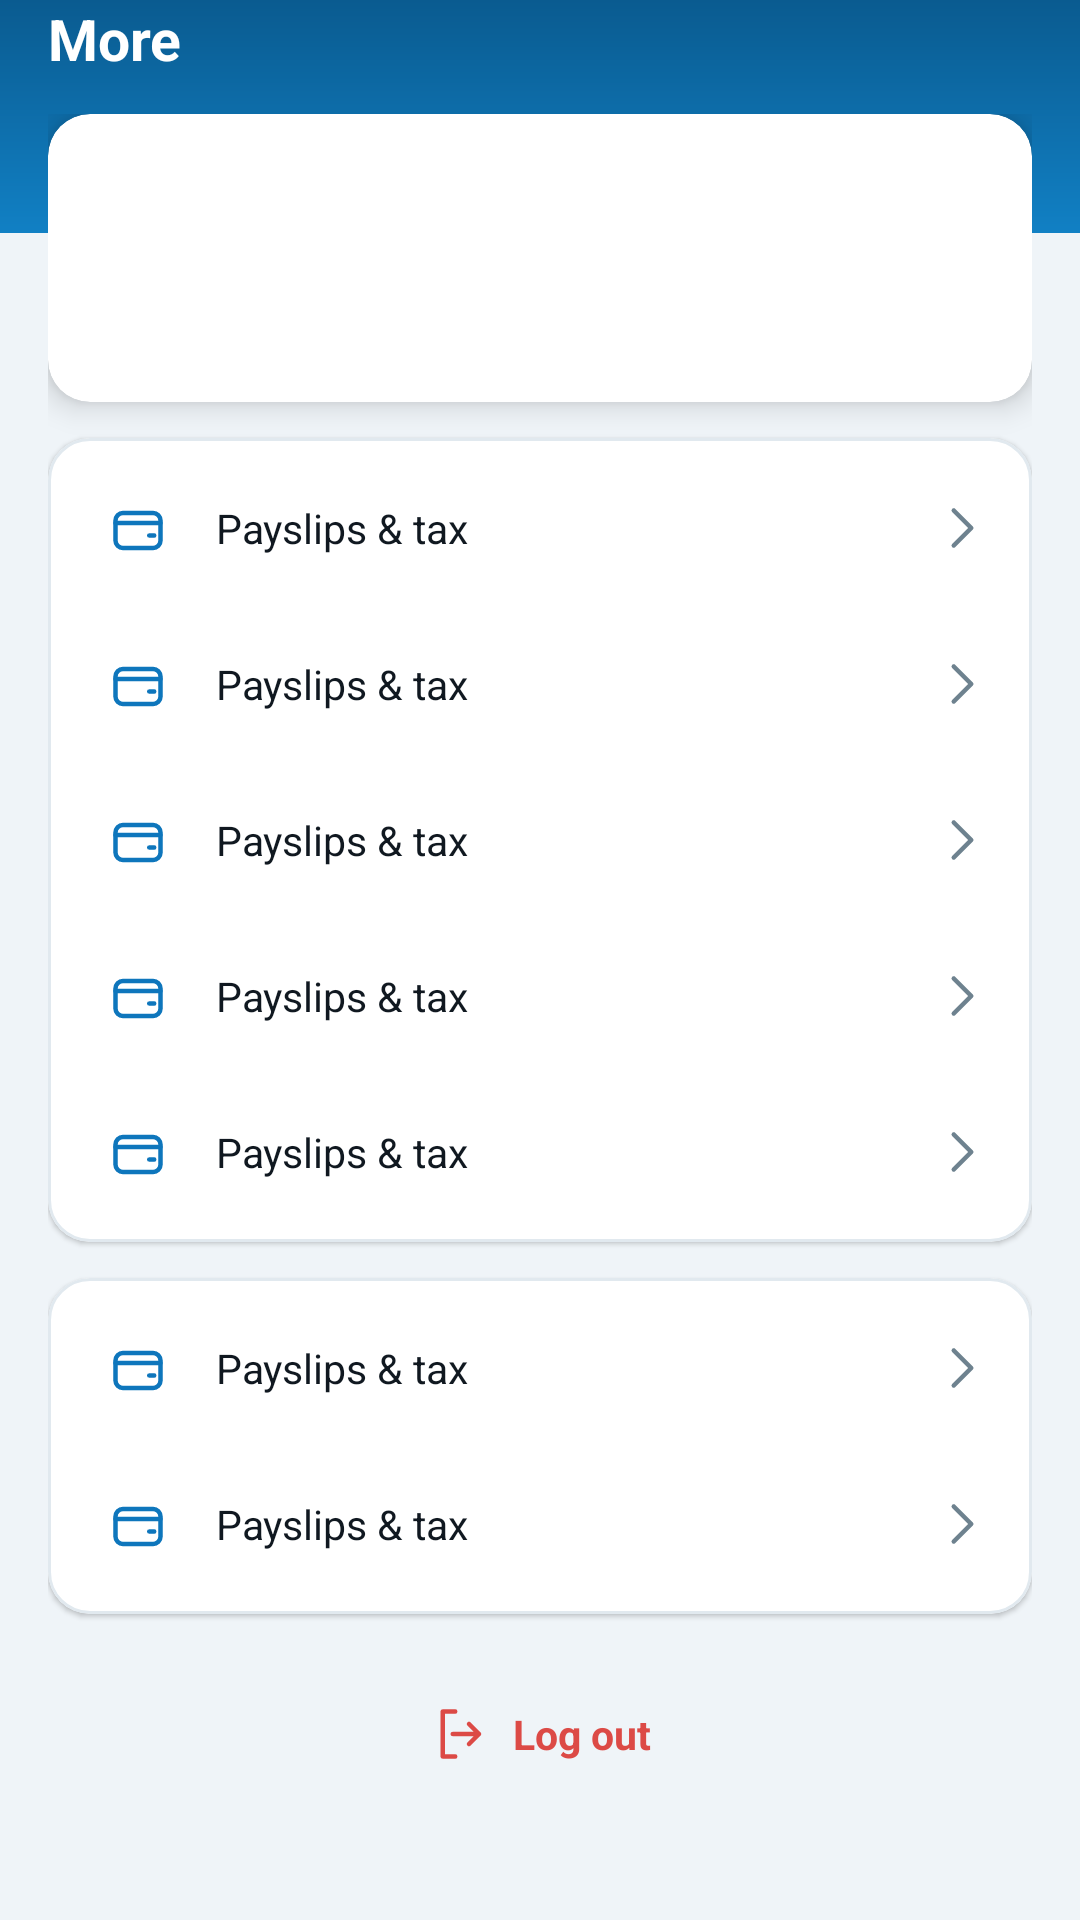

Reconstruct the res/layout file that produces this screen, plus the resources it refers to.
<!-- AndroidManifest.xml: application theme Theme.Synergy -->
<!-- res/layout/fragment_more.xml -->
<?xml version="1.0" encoding="utf-8"?>
<LinearLayout xmlns:android="http://schemas.android.com/apk/res/android"
    xmlns:app="http://schemas.android.com/apk/res-auto"
    xmlns:tools="http://schemas.android.com/tools"
    android:layout_width="match_parent"
    android:layout_height="match_parent"
    android:background="@color/surface_bg"
    android:orientation="vertical">

    <LinearLayout
        android:id="@+id/header"
        android:layout_width="match_parent"
        android:layout_height="wrap_content"
        android:background="@drawable/bg_header_gradient"
        android:gravity="center_vertical"
        android:minHeight="56dp"
        android:orientation="horizontal"
        android:paddingHorizontal="@dimen/space_16"
        android:paddingBottom="52dp">

        <TextView
            android:layout_width="0dp"
            android:layout_height="wrap_content"
            android:layout_weight="1"
            android:text="@string/more_title"
            android:textColor="@color/white"
            android:textSize="19sp"
            android:textStyle="bold" />
    </LinearLayout>

    
    <androidx.core.widget.NestedScrollView
        android:id="@+id/scroll"
        android:layout_width="match_parent"
        android:layout_height="0dp"
        android:layout_marginTop="-40dp"
        android:layout_weight="1"
        android:clipToPadding="false"
        android:paddingHorizontal="@dimen/space_16"
        android:paddingBottom="@dimen/space_24">

        <LinearLayout
            android:layout_width="match_parent"
            android:layout_height="wrap_content"
            android:orientation="vertical">

            <com.google.android.material.card.MaterialCardView
                style="@style/Widget.Synergy.Card.Lift"
                android:layout_width="match_parent"
                android:layout_height="wrap_content">

                <LinearLayout
                    android:layout_width="match_parent"
                    android:layout_height="wrap_content"
                    android:gravity="center_vertical"
                    android:orientation="horizontal"
                    android:padding="@dimen/space_14">

                    <TextView
                        android:id="@+id/text_avatar"
                        android:layout_width="@dimen/avatar_lg"
                        android:layout_height="@dimen/avatar_lg"
                        android:background="@drawable/bg_rect_r12"
                        android:backgroundTint="@color/synergy_blue_50"
                        android:gravity="center"
                        android:textColor="@color/synergy_blue_700"
                        android:textSize="18sp"
                        android:textStyle="bold"
                        tools:text="TM" />

                    <LinearLayout
                        android:layout_width="0dp"
                        android:layout_height="wrap_content"
                        android:layout_marginStart="@dimen/space_12"
                        android:layout_weight="1"
                        android:orientation="vertical">

                        <TextView
                            android:id="@+id/text_name"
                            android:layout_width="match_parent"
                            android:layout_height="wrap_content"
                            android:ellipsize="end"
                            android:maxLines="1"
                            android:textColor="@color/ink"
                            android:textSize="15sp"
                            android:textStyle="bold"
                            tools:text="Thisala Maduwinda" />

                        <TextView
                            android:id="@+id/text_meta"
                            style="@style/TextAppearance.Synergy.Caption"
                            android:layout_width="match_parent"
                            android:layout_height="wrap_content"
                            android:layout_marginTop="@dimen/space_2"
                            android:textSize="11.5sp"
                            tools:text="QA Executive · EPF 1042" />

                        <com.google.android.material.chip.Chip
                            android:id="@+id/chip_location"
                            style="@style/Widget.Synergy.Chip.Status"
                            android:layout_width="wrap_content"
                            android:layout_height="wrap_content"
                            android:layout_marginTop="@dimen/space_6"
                            tools:text="Ratmalana plant" />
                    </LinearLayout>
                </LinearLayout>
            </com.google.android.material.card.MaterialCardView>

            <com.google.android.material.card.MaterialCardView
                style="@style/Widget.Synergy.Card"
                android:layout_width="match_parent"
                android:layout_height="wrap_content"
                android:layout_marginTop="@dimen/space_12">

                <LinearLayout
                    android:layout_width="match_parent"
                    android:layout_height="wrap_content"
                    android:orientation="vertical"
                    android:paddingVertical="@dimen/space_4">

                    <include
                        android:id="@+id/row_overtime"
                        layout="@layout/include_more_row" />

                    <include
                        android:id="@+id/row_absence"
                        layout="@layout/include_more_row" />

                    <include
                        android:id="@+id/row_payslips"
                        layout="@layout/include_more_row" />

                    <include
                        android:id="@+id/row_documents"
                        layout="@layout/include_more_row" />

                    
                    <include
                        android:id="@+id/row_approvals"
                        layout="@layout/include_more_row" />
                </LinearLayout>
            </com.google.android.material.card.MaterialCardView>

            <com.google.android.material.card.MaterialCardView
                style="@style/Widget.Synergy.Card"
                android:layout_width="match_parent"
                android:layout_height="wrap_content"
                android:layout_marginTop="@dimen/space_12">

                <LinearLayout
                    android:layout_width="match_parent"
                    android:layout_height="wrap_content"
                    android:orientation="vertical"
                    android:paddingVertical="@dimen/space_4">

                    <include
                        android:id="@+id/row_language"
                        layout="@layout/include_more_row" />

                    <include
                        android:id="@+id/row_help"
                        layout="@layout/include_more_row" />
                </LinearLayout>
            </com.google.android.material.card.MaterialCardView>

            <LinearLayout
                android:id="@+id/row_logout"
                android:layout_width="match_parent"
                android:layout_height="wrap_content"
                android:layout_marginTop="@dimen/space_16"
                android:background="?attr/selectableItemBackground"
                android:gravity="center"
                android:minHeight="@dimen/tap_target"
                android:orientation="horizontal">

                <ImageView
                    android:layout_width="@dimen/icon_md"
                    android:layout_height="@dimen/icon_md"
                    android:contentDescription="@null"
                    android:src="@drawable/ic_logout"
                    app:tint="@color/state_absent" />

                <TextView
                    android:layout_width="wrap_content"
                    android:layout_height="wrap_content"
                    android:layout_marginStart="@dimen/space_8"
                    android:text="@string/more_logout"
                    android:textColor="@color/state_absent"
                    android:textSize="13.5sp"
                    android:textStyle="bold" />
            </LinearLayout>

            <TextView
                android:id="@+id/text_version"
                style="@style/TextAppearance.Synergy.Caption"
                android:layout_width="match_parent"
                android:layout_height="wrap_content"
                android:layout_marginTop="@dimen/space_16"
                android:gravity="center"
                android:textSize="10.5sp"
                tools:text="v1.0.0 · Synergy Pharmaceuticals Corporation (Pvt) Ltd" />
        </LinearLayout>
    </androidx.core.widget.NestedScrollView>
</LinearLayout>
<!-- res/layout/include_more_row.xml (included above) -->
<?xml version="1.0" encoding="utf-8"?>
<LinearLayout xmlns:android="http://schemas.android.com/apk/res/android"
    xmlns:app="http://schemas.android.com/apk/res-auto"
    xmlns:tools="http://schemas.android.com/tools"
    android:layout_width="match_parent"
    android:layout_height="wrap_content"
    android:background="?attr/selectableItemBackground"
    android:gravity="center_vertical"
    android:minHeight="@dimen/tap_target"
    android:orientation="horizontal"
    android:paddingHorizontal="@dimen/space_14"
    android:paddingVertical="@dimen/space_10">

    <ImageView
        android:id="@+id/icon"
        android:layout_width="@dimen/avatar_sm"
        android:layout_height="@dimen/avatar_sm"
        android:background="@drawable/bg_rect_r10"
        android:backgroundTint="@color/synergy_blue_50"
        android:contentDescription="@null"
        android:padding="@dimen/space_6"
        app:tint="@color/synergy_blue_700"
        tools:src="@drawable/ic_wallet" />

    <TextView
        android:id="@+id/label"
        android:layout_width="0dp"
        android:layout_height="wrap_content"
        android:layout_marginHorizontal="@dimen/space_10"
        android:layout_weight="1"
        android:textColor="@color/ink"
        android:textSize="13.5sp"
        tools:text="Payslips &amp; tax" />

    <com.google.android.material.chip.Chip
        android:id="@+id/chip_count"
        style="@style/Widget.Synergy.Chip.Status"
        android:layout_width="wrap_content"
        android:layout_height="wrap_content"
        android:visibility="gone"
        tools:text="2"
        tools:visibility="visible" />

    <ImageView
        android:id="@+id/chevron"
        android:layout_width="@dimen/icon_md"
        android:layout_height="@dimen/icon_md"
        android:contentDescription="@null"
        android:src="@drawable/ic_chevron_right"
        app:tint="@color/muted" />

</LinearLayout>
<!-- resources referenced by this layout -->
<resources>
  <color name="ink">#FF101820</color>
  <color name="muted">#FF6E828F</color>
  <color name="state_absent">#FFDC4A46</color>
  <color name="surface_bg">#FFEFF4F8</color>
  <color name="synergy_blue_50">#FFEAF4FC</color>
  <color name="synergy_blue_700">#FF0E76BC</color>
  <color name="white">#FFFFFFFF</color>
  <dimen name="avatar_lg">60dp</dimen>
  <dimen name="avatar_sm">32dp</dimen>
  <dimen name="icon_md">20dp</dimen>
  <dimen name="space_10">10dp</dimen>
  <dimen name="space_12">12dp</dimen>
  <dimen name="space_14">14dp</dimen>
  <dimen name="space_16">16dp</dimen>
  <dimen name="space_2">2dp</dimen>
  <dimen name="space_24">24dp</dimen>
  <dimen name="space_4">4dp</dimen>
  <dimen name="space_6">6dp</dimen>
  <dimen name="space_8">8dp</dimen>
  <dimen name="tap_target">48dp</dimen>
  <!-- drawable bg_header_gradient (drawable) -->
  <?xml version="1.0" encoding="utf-8"?>
  <shape xmlns:android="http://schemas.android.com/apk/res/android"
      android:shape="rectangle">
      <gradient
          android:angle="300"
          android:endColor="@color/synergy_blue_600"
          android:startColor="@color/synergy_blue_800"
          android:type="linear" />
  </shape>
  <string name="more_logout">Log out</string>
  <string name="more_title">More</string>
  <style name="TextAppearance.Synergy.Caption" parent="TextAppearance.Material3.BodySmall">
          <item name="android:textSize">12sp</item>
          <item name="android:textColor">@color/muted</item>
      </style>
  <style name="Widget.Synergy.Card.Lift">
          <item name="cardElevation">@dimen/card_elevation_lift</item>
          <item name="strokeWidth">0dp</item>
      </style>
  <color name="synergy_blue_600">#FF1180C4</color>
  <color name="synergy_blue_800">#FF0A5B90</color>
  <dimen name="radius_lg">14dp</dimen>
  <color name="surface_card">#FFFFFFFF</color>
  <color name="divider">#FFE1E9EF</color>
  <dimen name="card_elevation">1dp</dimen>
  <dimen name="card_elevation_lift">6dp</dimen>
  <color name="synergy_blue_900">#FF06375A</color>
  <color name="slate">#FF54687A</color>
  <color name="slate_bg">#FFEDF1F5</color>
  <color name="slate_deep">#FF3E5A6E</color>
  <color name="state_absent_bg">#FFFDEAE9</color>
  <color name="ink_secondary">#FF33454F</color>
  <style name="ThemeOverlay.Synergy.Dialog" parent="ThemeOverlay.Material3.MaterialAlertDialog">
          <item name="shapeAppearanceOverlay">@style/ShapeAppearance.Synergy.Dialog</item>
          <item name="buttonBarPositiveButtonStyle">@style/Widget.Synergy.Button.Dialog</item>
          <item name="buttonBarNegativeButtonStyle">@style/Widget.Synergy.Button.Dialog</item>
      </style>
  <style name="ThemeOverlay.Synergy.BottomSheet" parent="ThemeOverlay.Material3.BottomSheetDialog">
          <item name="bottomSheetStyle">@style/Widget.Synergy.BottomSheet</item>
      </style>
  <style name="ShapeAppearance.Synergy.Dialog" parent="">
          <item name="cornerFamily">rounded</item>
          <item name="cornerSize">@dimen/radius_xl</item>
      </style>
  <style name="Widget.Synergy.Button.Dialog" parent="Widget.Material3.Button.TextButton.Dialog">
          <item name="android:textColor">@color/synergy_blue_700</item>
          <item name="android:textAllCaps">false</item>
      </style>
  <style name="Widget.Synergy.BottomSheet" parent="Widget.Material3.BottomSheet.Modal">
          <item name="shapeAppearanceOverlay">@style/ShapeAppearance.Synergy.BottomSheet</item>
          <item name="backgroundTint">@color/surface_card</item>
      </style>
  <dimen name="radius_xl">18dp</dimen>
  <style name="ShapeAppearance.Synergy.BottomSheet" parent="">
          <item name="cornerFamily">rounded</item>
          <item name="cornerSizeTopLeft">@dimen/radius_xl</item>
          <item name="cornerSizeTopRight">@dimen/radius_xl</item>
          <item name="cornerSizeBottomLeft">0dp</item>
          <item name="cornerSizeBottomRight">0dp</item>
      </style>
</resources>
